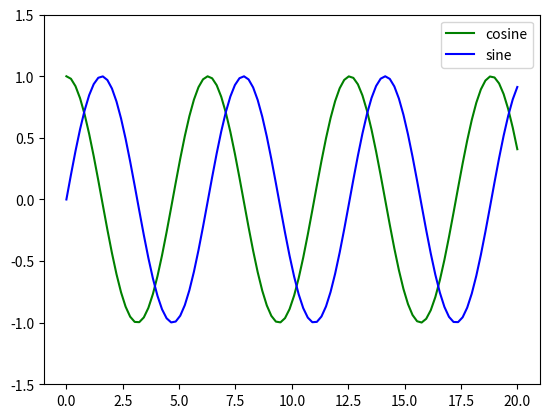

Here is the Python script that generated this plot:
#!usr/bin/python

import numpy as np 
import matplotlib.pyplot as plt

x = np.linspace(0,20,100)
y1 = np.cos(x)
y2 = np.sin(x)

plt.plot(x , y1, "-g",label="cosine")
plt.plot(x , y2, "-b",label= "sine")

plt.legend(loc= "upper right")

plt.ylim(-1.5,1.5)
plt.show()